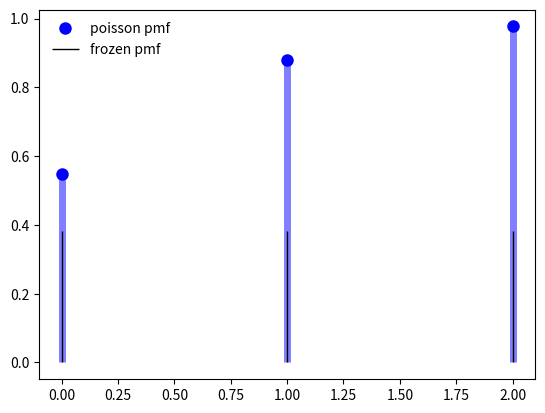

Here is the Python script that generated this plot:
#https://docs.scipy.org/doc/scipy/reference/generated/scipy.stats.poisson.html

from scipy.stats import poisson
from scipy.stats import norm
import matplotlib.pyplot as plt
import numpy as np

fig, ax = plt.subplots(1, 1)
#Calculate a few first moments:


mu = 0.6
mean, var, skew, kurt = poisson.stats(mu, moments='mvsk')
#Display the probability mass function (pmf):


x = np.arange(poisson.ppf(0.01, mu),
poisson.ppf(0.99, mu))
#ax.plot(x, poisson.pmf(x, mu), 'bo', ms=8, label='poisson pmf')
#ax.vlines(x, 0, poisson.pmf(x, mu), colors='b', lw=5, alpha=0.5)

ax.plot(x, poisson.cdf(x, mu), 'bo', ms=8, label='poisson pmf')
ax.vlines(x, 0, poisson.cdf(x, mu), colors='b', lw=5, alpha=0.5)


#Alternatively, the distribution object can be called (as a function) to fix the shape and location. This returns a frozen RV object holding the given parameters fixed.

#Freeze the distribution and display the frozen pmf:
rv = poisson(mu)
#ax.vlines(x, 0, rv.pmf(x), colors='k', linestyles='-', lw=1,

#scipy.stats.norm.cdf(2.7, 3, 1) was changed for rv.cdf(x)



ax.vlines(x, 0, norm.cdf(2.7, 3, 1), colors='k', linestyles='-', lw=1,

label='frozen pmf')
ax.legend(loc='best', frameon=False)
plt.show()